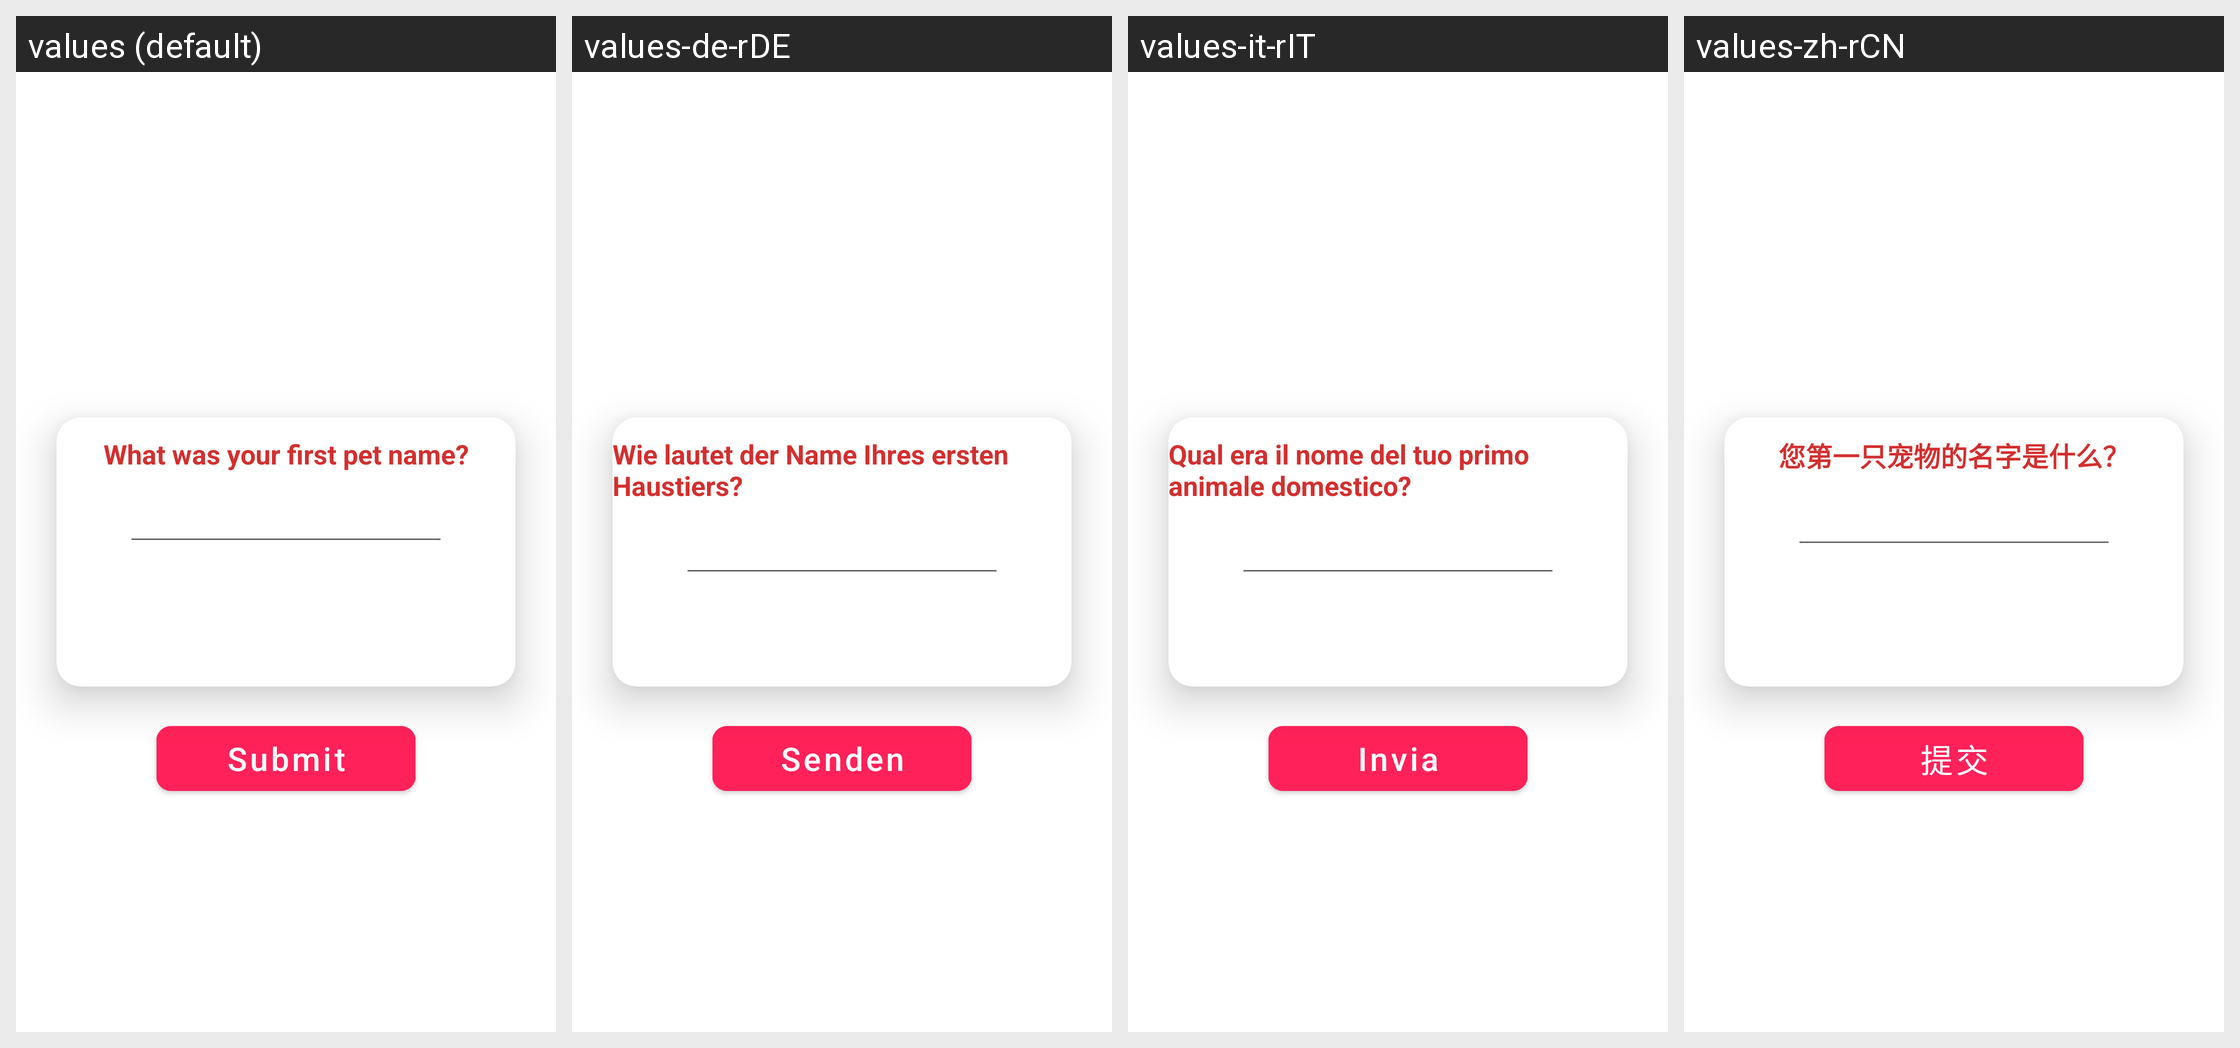

This grid shows one Android layout under several languages. Give, for every string resource on the screen, its name, the default text and each shown locale's text.
Android screen res/layout/layout_question.xml rendered under 4 locales, left to right: values (default), values-de-rDE, values-it-rIT, values-zh-rCN. Device: Nexus 5 (rendered at 1080×1920; each locale shown at half size, 540×960, under a caption strip naming it); theme Theme.BackgroundVideoMaker.
Other locales in the repository, not shown: values-ar, values-es-rES, values-fr-rFR, values-hi-rGR, values-in-rID, values-ja-rJP, values-ko-rKR, values-pt-rPT, values-ru-rRU, values-tr-rTR, values-vi-rVN.
Strings drawn on this screen, with the default value and each locale's value (text and hints the layout hard-codes, and strings that could not be matched under every locale, appear in the picture but are not listed):

question_sample
  values: What was your first pet name?
  values-de-rDE: Wie lautet der Name Ihres ersten Haustiers?
  values-it-rIT: Qual era il nome del tuo primo animale domestico?
  values-zh-rCN: 您第一只宠物的名字是什么？

submit
  values: Submit
  values-de-rDE: Senden
  values-it-rIT: Invia
  values-zh-rCN: 提交
